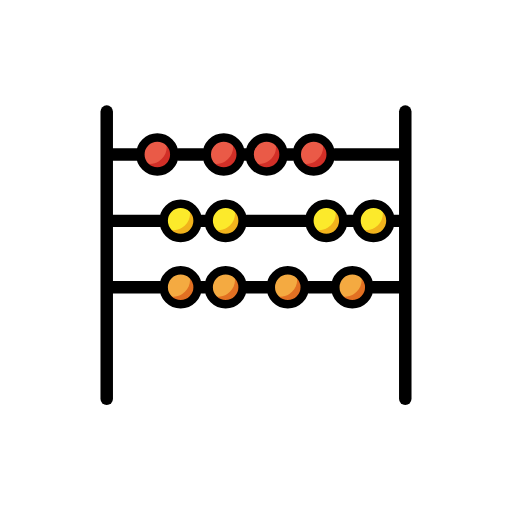
t = 0.00 s
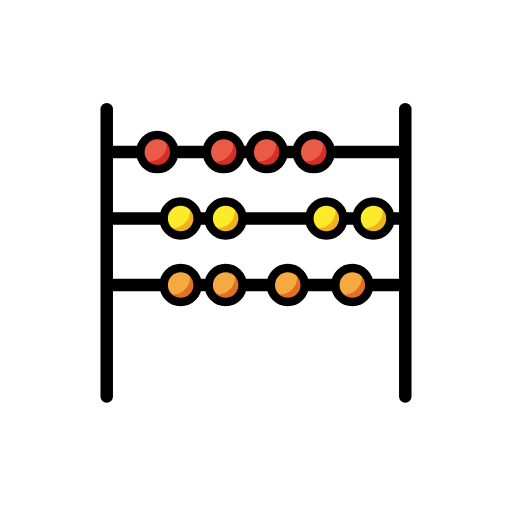
t = 0.48 s
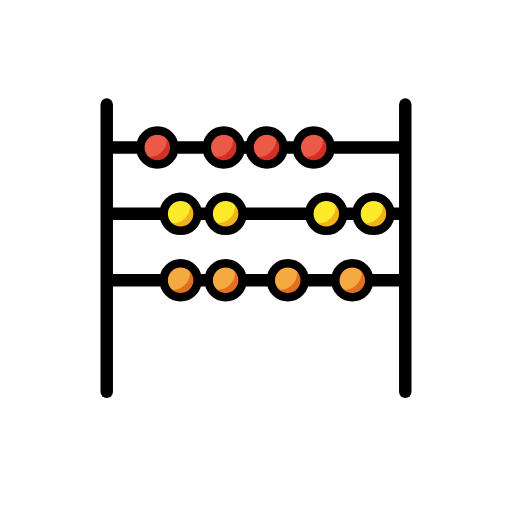
t = 1.43 s
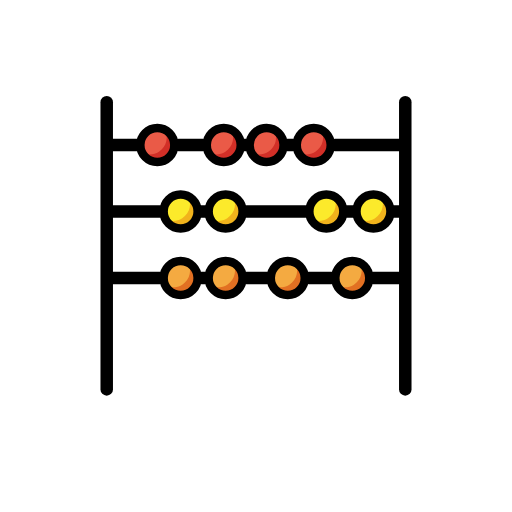
t = 1.90 s
t = 2.38 s: frame unchanged from t = 1.43 s, image omitted
t = 3.33 s: frame unchanged from t = 0.48 s, image omitted

The animated SVG that drew these frames (rendered in a browser with its animation timeline set to each time). Animation: 1 SMIL element (animateTransform=1); one cycle of 3.80 s, repeats indefinitely.

<?xml version='1.0' encoding='utf-8'?>
<svg xmlns="http://www.w3.org/2000/svg" id="emoji" viewBox="-5 -5 82 82" width="200" height="200" role="img">
  <title>OpenMoji: abacus</title><g><g id="color">
    <polygon fill="#fff" points="13.3305 20.8916 13.5232 39.2893 58.4098 39.0967 58.2172 21.3732 13.3305 20.8916" />
    <circle cx="20.1969" cy="19.7365" r="2.7237" fill="#ea5a47" />
    <path fill="#d22f27" d="m21.2765,17.0572c.8111,1.2649.4432,2.9478-.8216,3.7589-.895.5739-2.0423.5739-2.9373,0,.8086,1.2674,2.4915,1.6394,3.7589.8309s1.6394-2.4915.8309-3.7589c-.2132-.3341-.4967-.6177-.8309-.8309Z" />
    <circle cx="30.8343" cy="19.7365" r="2.7237" fill="#ea5a47" />
    <path fill="#d22f27" d="m31.9139,17.0572c.8111,1.2649.4432,2.9478-.8216,3.7589-.895.5739-2.0423.5739-2.9373,0,.8086,1.2674,2.4915,1.6394,3.7589.8309s1.6394-2.4915.8309-3.7589c-.2132-.3341-.4967-.6177-.8309-.8309Z" />
    <circle cx="37.6971" cy="19.7365" r="2.7237" fill="#ea5a47" />
    <path fill="#d22f27" d="m38.7767,17.0572c.8111,1.2649.4432,2.9478-.8216,3.7589-.895.5739-2.0423.5739-2.9373,0,.8086,1.2674,2.4915,1.6394,3.7589.8309s1.6394-2.4915.8309-3.7589c-.2132-.3341-.4967-.6177-.8309-.8309Z" />
    <circle cx="45.2462" cy="19.7365" r="2.7237" fill="#ea5a47" />
    <path fill="#d22f27" d="m46.3258,17.0572c.8111,1.2649.4432,2.9478-.8216,3.7589-.895.5739-2.0423.5739-2.9373,0,.8086,1.2674,2.4915,1.6394,3.7589.8309s1.6394-2.4915.8309-3.7589c-.2132-.3341-.4967-.6177-.8309-.8309Z" />
    <circle cx="23.9309" cy="30.3739" r="2.7237" fill="#fcea2b" />
    <path fill="#f1b31c" d="m25.0105,27.6946c.8111,1.2648.4434,2.9477-.8214,3.7588-.895.574-2.0424.574-2.9374,0,.8086,1.2673,2.4915,1.6392,3.7588.8307s1.6392-2.4915.8307-3.7588c-.2131-.334-.4966-.6175-.8307-.8307Z" />
    <circle cx="31.1369" cy="30.3739" r="2.7237" fill="#fcea2b" />
    <path fill="#f1b31c" d="m32.2165,27.6946c.8112,1.2648.4435,2.9476-.8213,3.7588-.8951.5741-2.0426.5741-2.9376,0,.8085,1.2675,2.4914,1.6396,3.7588.8311,1.2675-.8085,1.6396-2.4914.8311-3.7588-.2132-.3342-.4968-.6179-.8311-.8311Z" />
    <circle cx="47.2645" cy="30.3739" r="2.7237" fill="#fcea2b" />
    <path fill="#f1b31c" d="m48.3441,27.6946c.8111,1.2648.4434,2.9477-.8214,3.7588-.895.574-2.0424.574-2.9374,0,.8086,1.2673,2.4915,1.6392,3.7588.8307s1.6392-2.4915.8307-3.7588c-.2131-.334-.4966-.6175-.8307-.8307Z" />
    <circle cx="54.8136" cy="30.3739" r="2.7237" fill="#fcea2b" />
    <path fill="#f1b31c" d="m55.8933,27.6946c.8112,1.2648.4435,2.9476-.8213,3.7588-.8951.5741-2.0426.5741-2.9376,0,.8085,1.2675,2.4914,1.6396,3.7588.8311,1.2675-.8085,1.6396-2.4914.8311-3.7588-.2132-.3342-.4968-.6179-.8311-.8311Z" />
    <circle cx="23.9309" cy="41.0113" r="2.7237" fill="#f4aa41" />
    <path fill="#e27022" d="m25.0106,38.332c.8112,1.2648.4435,2.9476-.8213,3.7588-.8951.5741-2.0426.5741-2.9376,0,.8085,1.2675,2.4914,1.6396,3.7588.8311s1.6396-2.4914.8311-3.7588c-.2132-.3342-.4968-.6179-.8311-.8311Z" />
    <circle cx="31.1369" cy="41.0113" r="2.7237" fill="#f4aa41" />
    <path fill="#e27022" d="m32.2165,38.332c.8112,1.2648.4435,2.9476-.8213,3.7588-.8951.5741-2.0426.5741-2.9376,0,.8085,1.2675,2.4914,1.6396,3.7588.8311s1.6396-2.4914.8311-3.7588c-.2132-.3342-.4968-.6179-.8311-.8311Z" />
    <circle cx="41.088" cy="41.0113" r="2.7237" fill="#f4aa41" />
    <path fill="#e27022" d="m42.1676,38.332c.8112,1.2648.4435,2.9476-.8213,3.7588-.8951.5741-2.0426.5741-2.9376,0,.8085,1.2675,2.4914,1.6396,3.7588.8311s1.6396-2.4914.8311-3.7588c-.2132-.3342-.4968-.6179-.8311-.8311Z" />
    <circle cx="51.4227" cy="41.0113" r="2.7237" fill="#f4aa41" />
    <path fill="#e27022" d="m52.5024,38.332c.8112,1.2648.4435,2.9476-.8213,3.7588-.8951.5741-2.0426.5741-2.9376,0,.8085,1.2675,2.4914,1.6396,3.7588.8311s1.6396-2.4914.8311-3.7588c-.2132-.3342-.4968-.6179-.8311-.8311Z" />
  </g>
  <g id="line">
    <line x1="12.0921" x2="12.0921" y1="58.8737" y2="12.8737" fill="none" stroke="#000" stroke-linecap="round" stroke-linejoin="round" stroke-width="2" />
    <line x1="48.651" x2="59.5457" y1="19.7366" y2="19.7365" fill="none" stroke="#000" stroke-linecap="round" stroke-linejoin="round" stroke-width="2" />
    <line x1="41.0235" x2="41.8915" y1="19.7366" y2="19.7366" fill="none" stroke="#000" stroke-linecap="round" stroke-linejoin="round" stroke-width="2" />
    <line x1="34.1442" x2="34.407" y1="19.7366" y2="19.7366" fill="none" stroke="#000" stroke-linecap="round" stroke-linejoin="round" stroke-width="2" />
    <line x1="23.5864" x2="27.4731" y1="19.7366" y2="19.7366" fill="none" stroke="#000" stroke-linecap="round" stroke-linejoin="round" stroke-width="2" />
    <line x1="12.8594" x2="16.8908" y1="19.7366" y2="19.7366" fill="none" stroke="#000" stroke-linecap="round" stroke-linejoin="round" stroke-width="2" />
    <line x1="59.9079" x2="59.9079" y1="58.8737" y2="12.8737" fill="none" stroke="#000" stroke-linecap="round" stroke-linejoin="round" stroke-width="2" />
    <circle cx="20.1969" cy="19.7365" r="2.7237" fill="none" stroke="#000" stroke-miterlimit="10" stroke-width="1.3618" />
    <circle cx="30.8343" cy="19.7365" r="2.7237" fill="none" stroke="#000" stroke-miterlimit="10" stroke-width="1.3618" />
    <circle cx="37.6971" cy="19.7365" r="2.7237" fill="none" stroke="#000" stroke-miterlimit="10" stroke-width="1.3618" />
    <circle cx="45.2462" cy="19.7365" r="2.7237" fill="none" stroke="#000" stroke-miterlimit="10" stroke-width="1.3618" />
    <line x1="58.0749" x2="58.8594" y1="30.3739" y2="30.3739" fill="none" stroke="#000" stroke-linecap="round" stroke-linejoin="round" stroke-width="2" />
    <line x1="50.5571" x2="51.5424" y1="30.3739" y2="30.3739" fill="none" stroke="#000" stroke-linecap="round" stroke-linejoin="round" stroke-width="2" />
    <line x1="34.4797" x2="43.9218" y1="30.3739" y2="30.3739" fill="none" stroke="#000" stroke-linecap="round" stroke-linejoin="round" stroke-width="2" />
    <line x1="27.1829" x2="27.885" y1="30.3739" y2="30.3739" fill="none" stroke="#000" stroke-linecap="round" stroke-linejoin="round" stroke-width="2" />
    <line x1="12.8594" x2="20.6344" y1="30.3739" y2="30.3739" fill="none" stroke="#000" stroke-linecap="round" stroke-linejoin="round" stroke-width="2" />
    <circle cx="23.9309" cy="30.3739" r="2.7237" fill="none" stroke="#000" stroke-miterlimit="10" stroke-width="1.3618" />
    <circle cx="31.1369" cy="30.3739" r="2.7237" fill="none" stroke="#000" stroke-miterlimit="10" stroke-width="1.3618" />
    <circle cx="47.2645" cy="30.3739" r="2.7237" fill="none" stroke="#000" stroke-miterlimit="10" stroke-width="1.3618" />
    <circle cx="54.8137" cy="30.3739" r="2.7237" fill="none" stroke="#000" stroke-miterlimit="10" stroke-width="1.3618" />
    <line x1="54.7598" x2="58.8594" y1="41.0113" y2="41.0113" fill="none" stroke="#000" stroke-linecap="round" stroke-linejoin="round" stroke-width="2" />
    <line x1="44.4396" x2="48.0712" y1="41.0113" y2="41.0113" fill="none" stroke="#000" stroke-linecap="round" stroke-linejoin="round" stroke-width="2" />
    <line x1="34.4578" x2="37.7914" y1="41.0113" y2="41.0113" fill="none" stroke="#000" stroke-linecap="round" stroke-linejoin="round" stroke-width="2" />
    <line x1="27.2519" x2="27.812" y1="41.0113" y2="41.0113" fill="none" stroke="#000" stroke-linecap="round" stroke-linejoin="round" stroke-width="2" />
    <line x1="12.8594" x2="20.606" y1="41.0113" y2="41.0113" fill="none" stroke="#000" stroke-linecap="round" stroke-linejoin="round" stroke-width="2" />
    <circle cx="23.9309" cy="41.0113" r="2.7237" fill="none" stroke="#000" stroke-miterlimit="10" stroke-width="1.3618" />
    <circle cx="31.1369" cy="41.0113" r="2.7237" fill="none" stroke="#000" stroke-miterlimit="10" stroke-width="1.3618" />
    <circle cx="41.088" cy="41.0113" r="2.7237" fill="none" stroke="#000" stroke-miterlimit="10" stroke-width="1.3618" />
    <circle cx="51.4228" cy="41.0113" r="2.7237" fill="none" stroke="#000" stroke-miterlimit="10" stroke-width="1.3618" />
  </g>
<animateTransform attributeName="transform" type="translate" values="0 0;0 -1.5;0 0" dur="3.8s" repeatCount="indefinite" /></g></svg>
